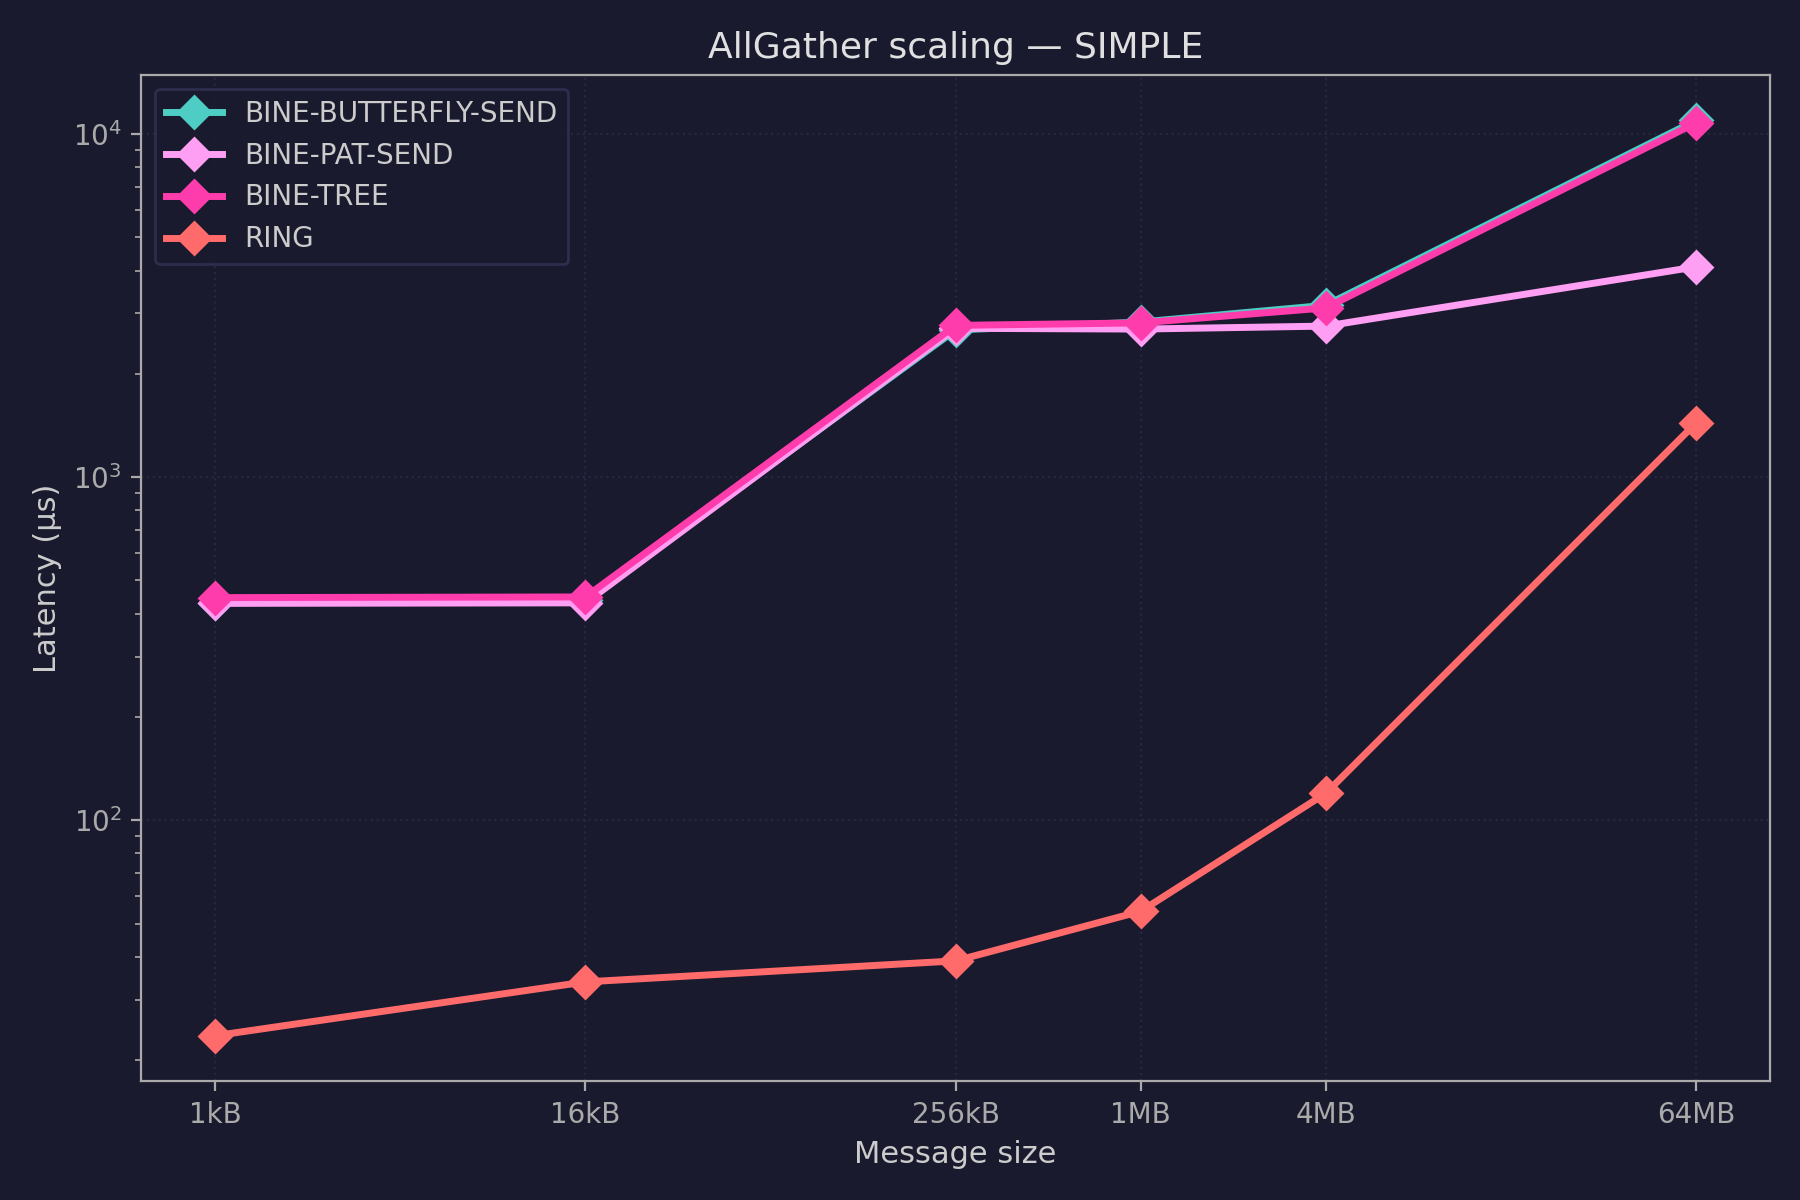

Source data for this figure (header and first rows):
pool, test, mean_ns, stddev_ns, min_ns, max_ns, median_ns, samples_ns
scaling/1kB_64MB/RING_AllGather, scaling/1kB_64MB/RING_AllGather/1kB, 23552, 0.0, 23552, 23552, 23552, [23552]
scaling/1kB_64MB/RING_AllGather, scaling/1kB_64MB/RING_AllGather/16kB, 33792, 0.0, 33792, 33792, 33792, [33792]
scaling/1kB_64MB/RING_AllGather, scaling/1kB_64MB/RING_AllGather/256kB, 38912, 0.0, 38912, 38912, 38912, [38912]
scaling/1kB_64MB/RING_AllGather, scaling/1kB_64MB/RING_AllGather/1MB, 54272, 0.0, 54272, 54272, 54272, [54272]
scaling/1kB_64MB/RING_AllGather, scaling/1kB_64MB/RING_AllGather/4MB, 119808, 0.0, 119808, 119808, 119808, [119808]
scaling/1kB_64MB/RING_AllGather, scaling/1kB_64MB/RING_AllGather/64MB, 1437696, 0.0, 1437696, 1437696, 1437696, [1437696]
scaling/1kB_64MB/BINE_AllGather, scaling/1kB_64MB/BINE-BUTTERFLY-SEND_All…, 430080, 0.0, 430080, 430080, 430080, [430080]
scaling/1kB_64MB/BINE_AllGather, scaling/1kB_64MB/BINE-BUTTERFLY-SEND_All…, 437760, 0.0, 437760, 437760, 437760, [437760]
scaling/1kB_64MB/BINE_AllGather, scaling/1kB_64MB/BINE-BUTTERFLY-SEND_All…, 2684416, 0.0, 2684416, 2684416, 2684416, [2684416]
scaling/1kB_64MB/BINE_AllGather, scaling/1kB_64MB/BINE-BUTTERFLY-SEND_All…, 2831360, 0.0, 2831360, 2831360, 2831360, [2831360]
scaling/1kB_64MB/BINE_AllGather, scaling/1kB_64MB/BINE-BUTTERFLY-SEND_All…, 3169280, 0.0, 3169280, 3169280, 3169280, [3169280]
scaling/1kB_64MB/BINE_AllGather, scaling/1kB_64MB/BINE-BUTTERFLY-SEND_All…, 10955264, 0.0, 10955264, 10955264, 10955264, [10955264]
scaling/1kB_64MB/BINE_AllGather, scaling/1kB_64MB/BINE-PAT-SEND_AllGather…, 428544, 0.0, 428544, 428544, 428544, [428544]
scaling/1kB_64MB/BINE_AllGather, scaling/1kB_64MB/BINE-PAT-SEND_AllGather…, 430080, 0.0, 430080, 430080, 430080, [430080]
scaling/1kB_64MB/BINE_AllGather, scaling/1kB_64MB/BINE-PAT-SEND_AllGather…, 2714624, 0.0, 2714624, 2714624, 2714624, [2714624]
scaling/1kB_64MB/BINE_AllGather, scaling/1kB_64MB/BINE-PAT-SEND_AllGather…, 2700800, 0.0, 2700800, 2700800, 2700800, [2700800]
scaling/1kB_64MB/BINE_AllGather, scaling/1kB_64MB/BINE-PAT-SEND_AllGather…, 2755584, 0.0, 2755584, 2755584, 2755584, [2755584]
scaling/1kB_64MB/BINE_AllGather, scaling/1kB_64MB/BINE-PAT-SEND_AllGather…, 4100095, 0.0, 4100095, 4100095, 4100095, [4100095]
scaling/1kB_64MB/BINE_AllGather, scaling/1kB_64MB/BINE-TREE_AllGather/1kB, 445440, 0.0, 445440, 445440, 445440, [445440]
scaling/1kB_64MB/BINE_AllGather, scaling/1kB_64MB/BINE-TREE_AllGather/16k…, 447488, 0.0, 447488, 447488, 447488, [447488]
scaling/1kB_64MB/BINE_AllGather, scaling/1kB_64MB/BINE-TREE_AllGather/256…, 2768384, 0.0, 2768384, 2768384, 2768384, [2768384]
scaling/1kB_64MB/BINE_AllGather, scaling/1kB_64MB/BINE-TREE_AllGather/1MB, 2815487, 0.0, 2815487, 2815487, 2815487, [2815487]
scaling/1kB_64MB/BINE_AllGather, scaling/1kB_64MB/BINE-TREE_AllGather/4MB, 3113472, 0.0, 3113472, 3113472, 3113472, [3113472]
scaling/1kB_64MB/BINE_AllGather, scaling/1kB_64MB/BINE-TREE_AllGather/64M…, 10776064, 0.0, 10776064, 10776064, 10776064, [10776064]
